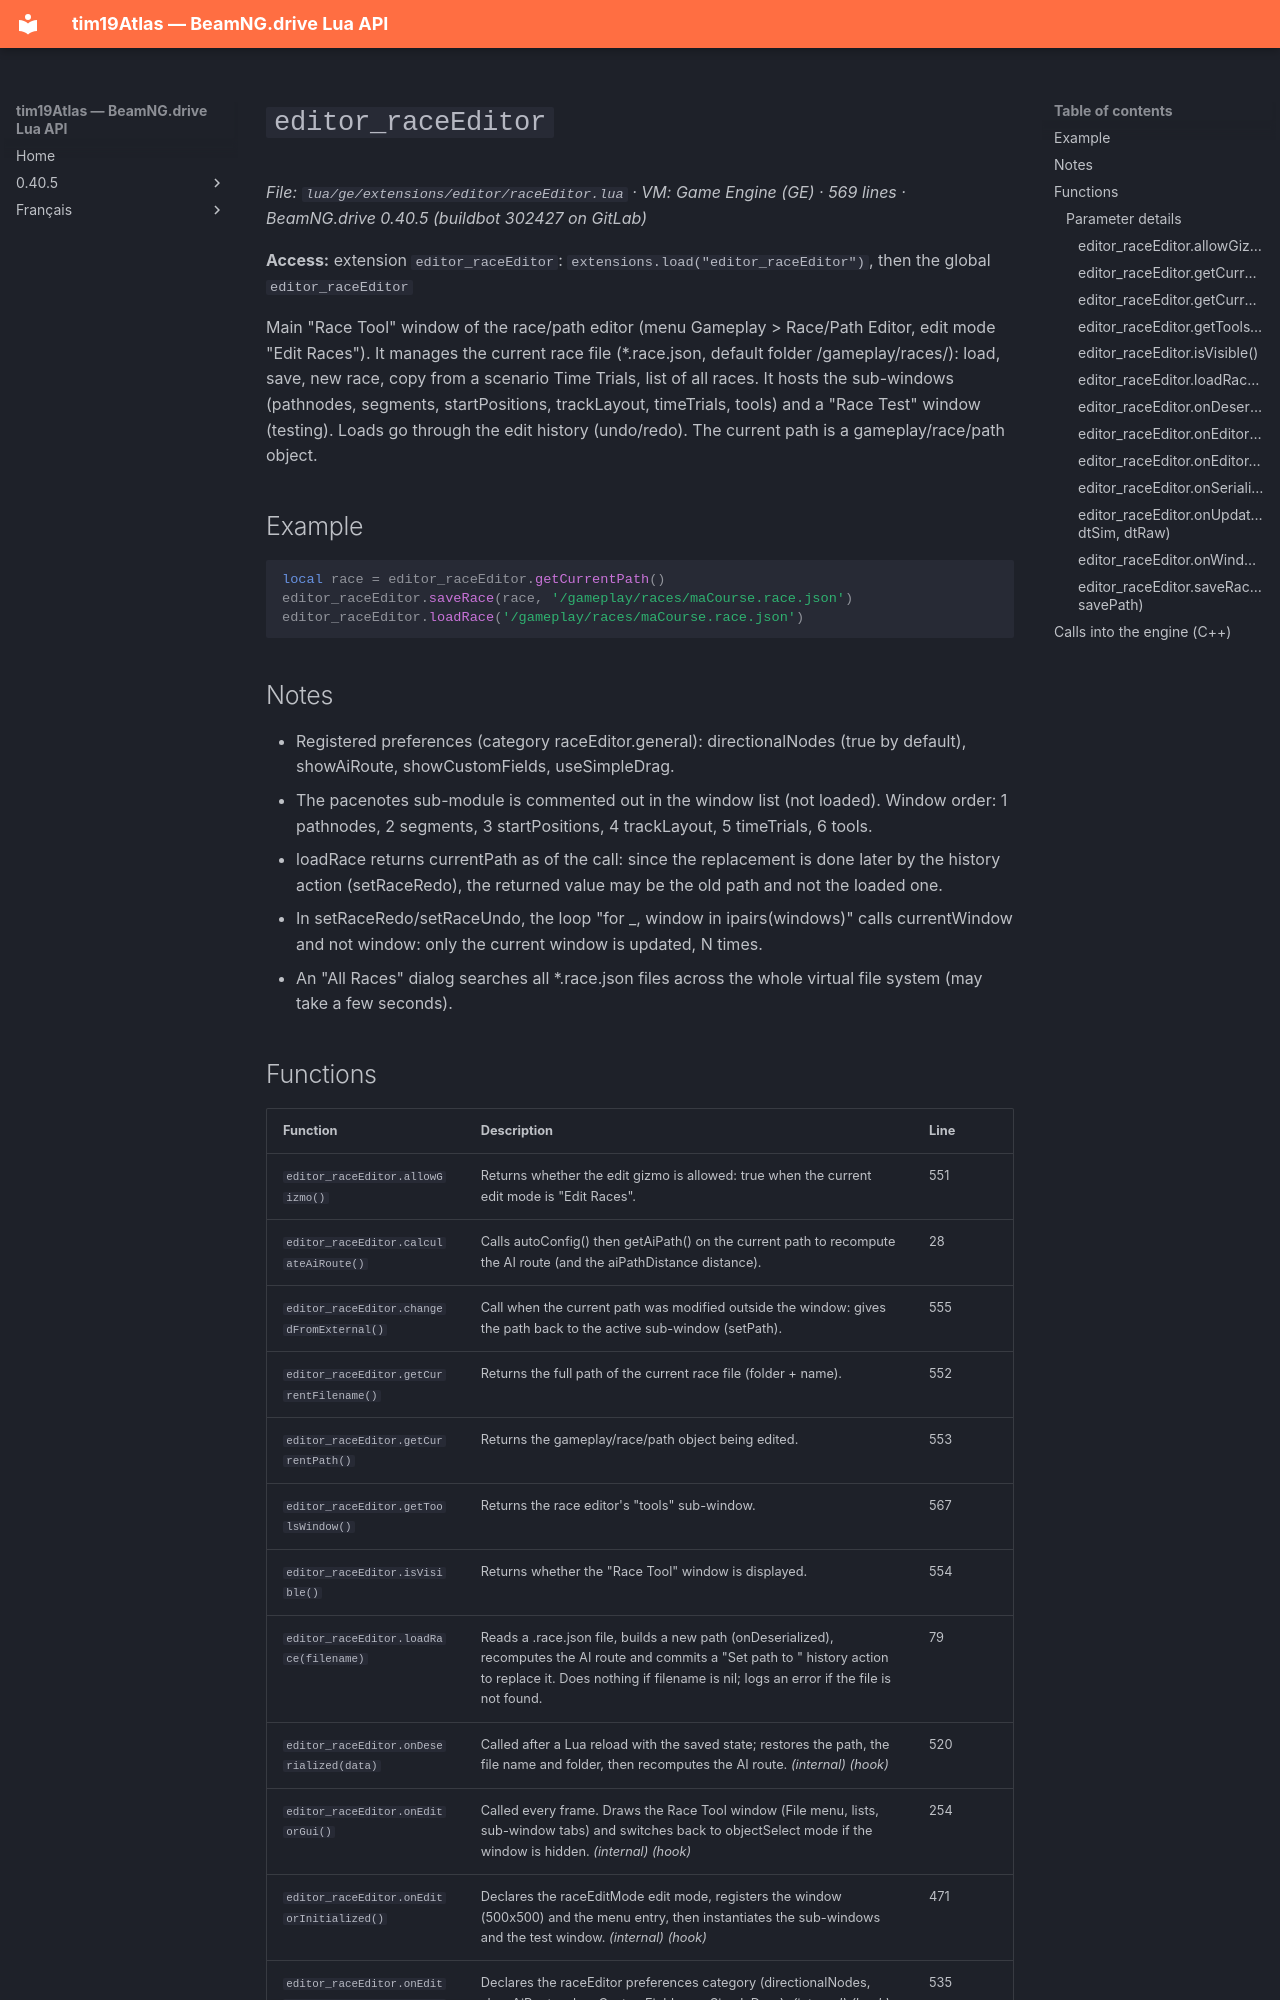

repository: Tim0219800/beamng-lua-atlas · page: 0.40.5/ge/extensions/editor/raceEditor.html · generator: mkdocs

# `editor_raceEditor`

*File: `lua/ge/extensions/editor/raceEditor.lua` · VM: Game Engine (GE) · 569 lines · BeamNG.drive 0.40.5 (buildbot 302427 on GitLab)*

**Access:** extension `editor_raceEditor`: `extensions.load("editor_raceEditor")`, then the global `editor_raceEditor`

Main "Race Tool" window of the race/path editor (menu Gameplay > Race/Path Editor, edit mode "Edit Races"). It manages the current race file (*.race.json, default folder /gameplay/races/): load, save, new race, copy from a scenario Time Trials, list of all races. It hosts the sub-windows (pathnodes, segments, startPositions, trackLayout, timeTrials, tools) and a "Race Test" window (testing). Loads go through the edit history (undo/redo). The current path is a gameplay/race/path object.

## Example

```lua
local race = editor_raceEditor.getCurrentPath()
editor_raceEditor.saveRace(race, '/gameplay/races/maCourse.race.json')
editor_raceEditor.loadRace('/gameplay/races/maCourse.race.json')
```

## Notes

- Registered preferences (category raceEditor.general): directionalNodes (true by default), showAiRoute, showCustomFields, useSimpleDrag.
- The pacenotes sub-module is commented out in the window list (not loaded). Window order: 1 pathnodes, 2 segments, 3 startPositions, 4 trackLayout, 5 timeTrials, 6 tools.
- loadRace returns currentPath as of the call: since the replacement is done later by the history action (setRaceRedo), the returned value may be the old path and not the loaded one.
- In setRaceRedo/setRaceUndo, the loop "for _, window in ipairs(windows)" calls currentWindow and not window: only the current window is updated, N times.
- An "All Races" dialog searches all *.race.json files across the whole virtual file system (may take a few seconds).
